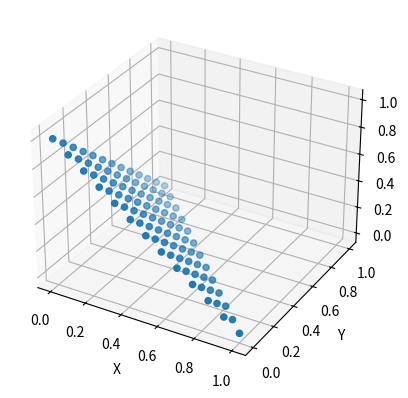

The matplotlib source for this figure:
#!/usr/bin/env python2
# -*- coding: utf-8 -*-
"""
Created on Tue Sep  4 20:10:26 2018

@author: yashesh
"""

# ....das_dennis_points generation...
# import global_vars
import numpy as np
import matplotlib.pyplot as plt


def generate_das_dennis(beta, depth):
    if (depth == (n_obj - 1)):
        ref_pts[depth] = beta / (1.0 * n_partitions)
        ref_pts_list.append(list(ref_pts))
        print('\n')
        return

    for i in range(beta + 1):
        ref_pts[depth] = 1.0 * i / (1.0 * n_partitions)
        generate_das_dennis(beta - i, depth + 1)

    return


def das_dennis(scale, n_p):
    # ...inputs : scale and n_p(number of partitions)
    global n_obj
    n_obj = 3
    global n_partitions
    n_partitions = n_p
    global ref_pts
    global ref_pts_list
    n_partitions = n_p
    ref_pts_list = []
    ref_pts = [0] * n_obj
    generate_das_dennis(n_partitions, 0)

    ref_array1 = scale * np.array(ref_pts_list)
    return ref_array1


############## MAIN CODE ###################################################
ref_array = das_dennis(1.0, 12)

print(np.sum(ref_array, axis=1))

# ..plotting...
if n_obj == 3:
    fig = plt.figure()
    ax = fig.add_subplot(111, projection='3d')

    x = ref_array[:, 0]
    y = ref_array[:, 1]
    z = ref_array[:, 2]

    ax.scatter(x, y, z)
    ax.set_xlabel('X')
    ax.set_ylabel('Y')
    ax.set_zlabel('Z')
    plt.show()



